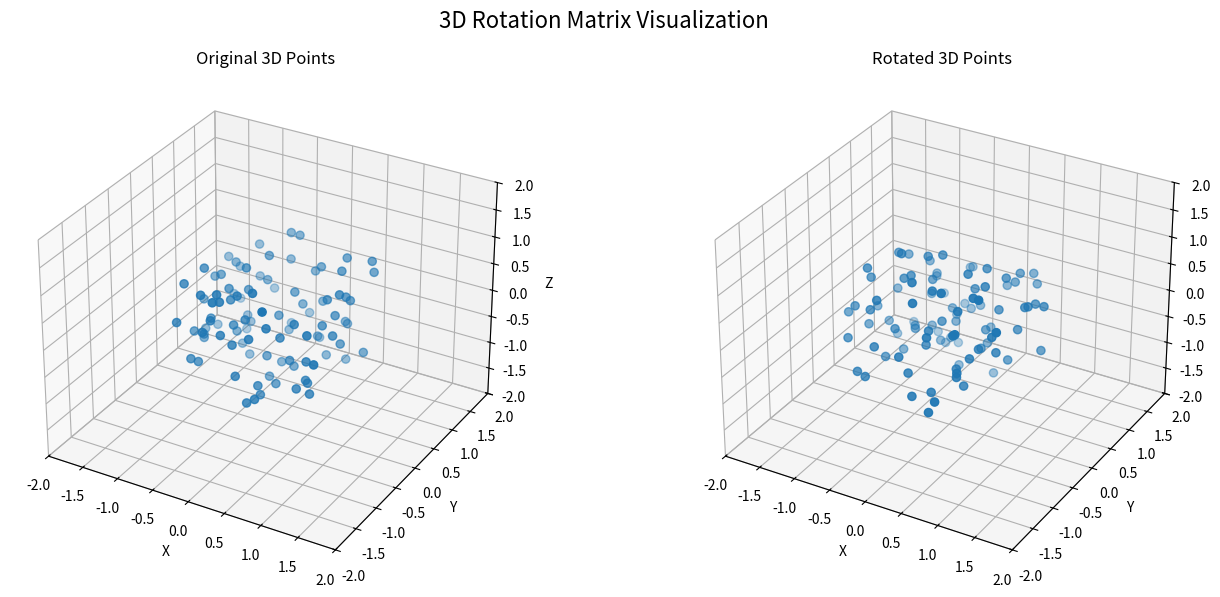

Recreate this plot in Python.
import numpy as np
import matplotlib.pyplot as plt


# ============================================================
# 3D Rotation Matrix Visualization
# ============================================================
# This project demonstrates how a 3D rotation matrix can be
# used to rotate 100 points in 3D space.
#
# The process:
# 1. Generate 100 random 3D points.
# 2. Generate 3 random rotation angles.
# 3. Build Rx, Ry, and Rz rotation matrices.
# 4. Combine them into one rotation matrix R.
# 5. Rotate all points using R.
# 6. Visualize the points before and after rotation.
# ============================================================


def gen_R_3d(p):
    """
    Generate a 3D rotation matrix from three angles.

    Parameters
    ----------
    p : numpy.ndarray
        A 1D array containing three rotation angles:
        [px, py, pz] in radians.

    Returns
    -------
    R : numpy.ndarray
        Combined 3D rotation matrix of shape (3, 3).
    """

    # Extract the three rotation angles
    px, py, pz = p

    # --------------------------------------------------------
    # Rotation around X-axis
    # --------------------------------------------------------
    Rx = np.array([
        [1, 0, 0],
        [0, np.cos(px), np.sin(px)],
        [0, -np.sin(px), np.cos(px)]
    ])

    # --------------------------------------------------------
    # Rotation around Y-axis
    # --------------------------------------------------------
    Ry = np.array([
        [np.cos(py), 0, -np.sin(py)],
        [0, 1, 0],
        [np.sin(py), 0, np.cos(py)]
    ])

    # --------------------------------------------------------
    # Rotation around Z-axis
    # --------------------------------------------------------
    Rz = np.array([
        [np.cos(pz), np.sin(pz), 0],
        [-np.sin(pz), np.cos(pz), 0],
        [0, 0, 1]
    ])

    # Combine the three rotations into one matrix
    # The rightmost matrix is applied first.
    R = Rz @ Ry @ Rx

    return R


def rotate_points(A, R):
    """
    Rotate a set of 3D points using a rotation matrix.

    Parameters
    ----------
    A : numpy.ndarray
        Matrix of points with shape (N, 3).

    R : numpy.ndarray
        Rotation matrix with shape (3, 3).

    Returns
    -------
    B : numpy.ndarray
        Rotated points with shape (N, 3).
    """

    # A has shape (N, 3)
    # Transpose -> (3, N)
    #
    # R has shape (3, 3)
    #
    # R @ A.T -> (3, N)
    #
    # Transpose again -> (N, 3)
    return (R @ A.T).T


def plot_points(ax, points, title):
    """
    Plot 3D points on a given axis.
    """

    ax.scatter(
        points[:, 0],
        points[:, 1],
        points[:, 2],
        s=35
    )

    ax.set_title(title)

    ax.set_xlabel("X")
    ax.set_ylabel("Y")
    ax.set_zlabel("Z")

    ax.set_xlim(-2, 2)
    ax.set_ylim(-2, 2)
    ax.set_zlim(-2, 2)


# ============================================================
# 1. Generate 100 random 3D points
# ============================================================

np.random.seed(42)

N_POINTS = 100

A = np.random.uniform(
    low=-1,
    high=1,
    size=(N_POINTS, 3)
)

print("Original points shape:")
print(A.shape)


# ============================================================
# 2. Generate three random rotation angles
# ============================================================

# random.rand(3) generates 3 random values between 0 and 1
#
# Multiplying by 2*pi converts them into angles between
# 0 and 2*pi radians (0 to 360 degrees).

p = 2 * np.pi * np.random.rand(3)

px, py, pz = p


print("\nRotation angles:")
print(f"px = {px:.4f} radians = {np.degrees(px):.2f} degrees")
print(f"py = {py:.4f} radians = {np.degrees(py):.2f} degrees")
print(f"pz = {pz:.4f} radians = {np.degrees(pz):.2f} degrees")


# ============================================================
# 3. Generate the combined 3D rotation matrix
# ============================================================

R = gen_R_3d(p)


print("\nCombined rotation matrix R:")
print(R)

print("\nRotation matrix shape:")
print(R.shape)


# ============================================================
# 4. Rotate all 100 points
# ============================================================

B = rotate_points(A, R)


print("\nRotated points shape:")
print(B.shape)


# Print a few points to compare
print("\nFirst 5 original points:")
print(A[:5])

print("\nFirst 5 rotated points:")
print(B[:5])


# ============================================================
# 5. Check that rotation preserves the distance from origin
# ============================================================
# A correct rotation changes direction but keeps the vector length.

original_lengths = np.linalg.norm(A, axis=1)
rotated_lengths = np.linalg.norm(B, axis=1)

max_difference = np.max(
    np.abs(original_lengths - rotated_lengths)
)

print("\nMaximum difference in point lengths:")
print(max_difference)

if max_difference < 1e-10:
    print("Rotation preserved the lengths successfully.")
else:
    print("There is a numerical difference.")


# ============================================================
# 6. Plot original and rotated points
# ============================================================

fig = plt.figure(figsize=(14, 6))

# ------------------------------------------------------------
# Original points
# ------------------------------------------------------------
ax1 = fig.add_subplot(1, 2, 1, projection="3d")

plot_points(
    ax1,
    A,
    "Original 3D Points"
)


# ------------------------------------------------------------
# Rotated points
# ------------------------------------------------------------
ax2 = fig.add_subplot(1, 2, 2, projection="3d")

plot_points(
    ax2,
    B,
    "Rotated 3D Points"
)


fig.suptitle(
    "3D Rotation Matrix Visualization",
    fontsize=16
)

plt.tight_layout()

plt.show()
